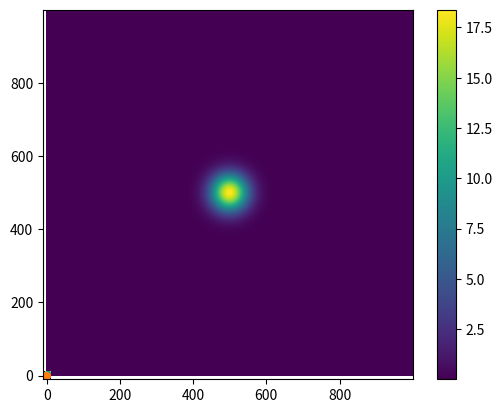

Write Python code to recreate this figure.
import numpy as np
import matplotlib.pyplot as plt
import math as mp

# on va creer une super matrice
a = -10
b = 10
n = 1000

# question 1) :

def myMeshgrid(a,b,n):
    x = np.linspace(a,b,n)
    y = np.linspace(a,b,n)
    A = np.zeros((2,n,n))
    for i in range(n):
        A[0,i,:] = x
        A[1,:,i] = y
    return A

maillage = myMeshgrid(a,b,n)
# print(maillage)

# question 2) :

x = np.linspace(a,b,n)
y = np.linspace(a,b,n)
[X , Y] = np.meshgrid(x , y)
# exemple : tracer la fonction gaussienne en 2D:
gauss = np.exp(- X**2 - Y**2)
plt.imshow(gauss)
# plt.show()

# question 3) et 4) :

def Dist(X,Y,i,j):
    return np.sqrt((X-i)**2 + (Y-j)**2)

x = np.linspace(a,b,n)
y = np.linspace(b,a,n)
X,Y = np.meshgrid(x,y)
distance = Dist(X,Y,3,3)
plt.imshow(distance, extent=[a,b,a,b])
plt.colorbar()
# plt.show()

# question 5) :
# créer un masque pour les distances > r0 :

r0 = 10
masque = distance > r0
distance[masque] = 0
plt.imshow(distance, extent=[a,b,a,b])
# plt.show()

# question 6) :

def surfacedisque(r0 ,N, a, b):
    coord = np.random.random((2,N))
    coord[0,:] = coord[0,:]*(b-a)-(b-a)/2
    coord[1,:] = coord[1,:]*(b-a)-(b-a)/2
    mask= [False]*N
    for i in range(N):
        # est-ce que la distance du point i est inférieure à r0
        if Dist(coord[0,i],coord[1,i],0,0) <= r0:
            mask[i] = True
    plt.plot(coord[0,:],coord[1,:],".")
    plt.plot(coord[0,mask],coord[1,mask],".")
    plt.show()
    surface = np.sum(mask)/N*((b-a)**2)
    return surface
        
print(surfacedisque(1,10000,1,-1))
